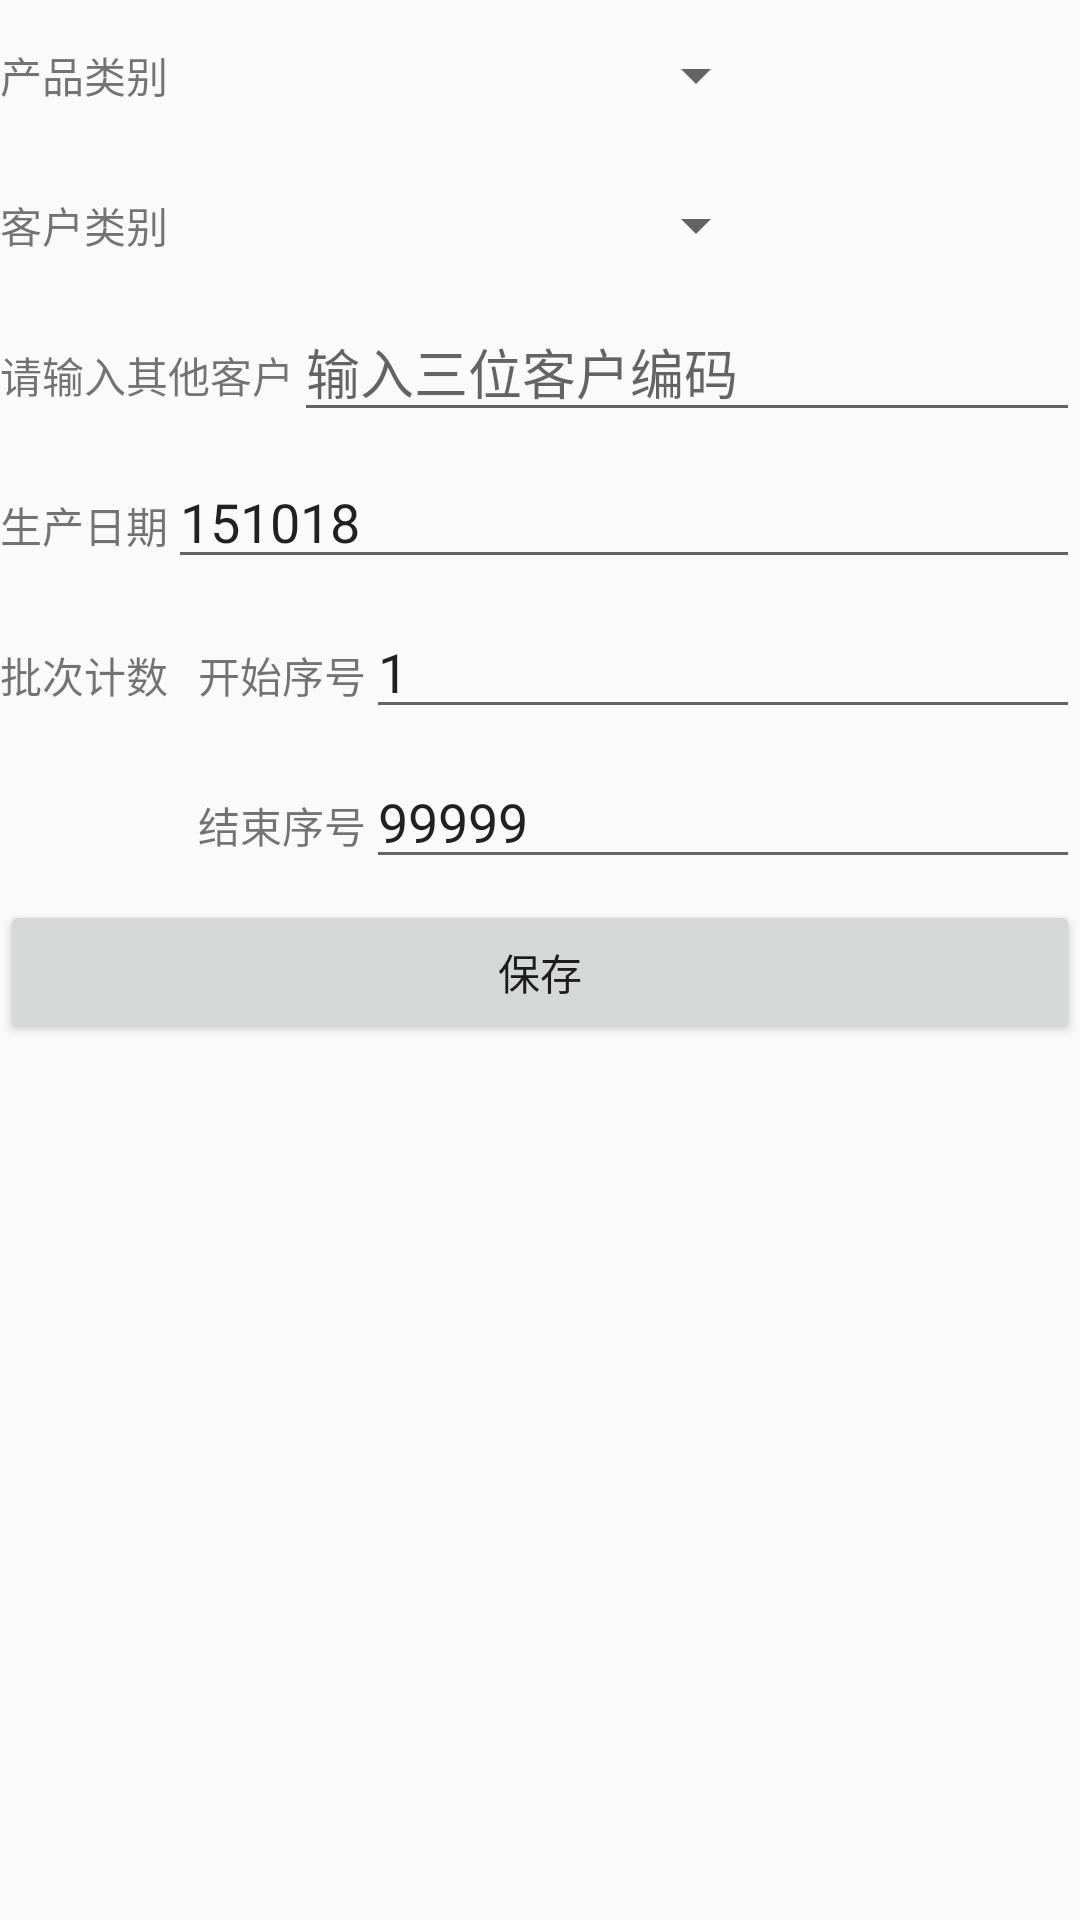

Reconstruct the res/layout file that produces this screen, plus the resources it refers to.
<!-- AndroidManifest.xml: application theme AppTheme -->
<!-- res/layout/sn_setting.xml -->
<?xml version="1.0" encoding="utf-8"?>
<LinearLayout xmlns:android="http://schemas.android.com/apk/res/android"
    android:layout_width="match_parent"
    android:layout_height="match_parent"
    android:layout_margin="10dp"
    android:orientation="vertical" >

    <LinearLayout
        android:layout_width="match_parent"
        android:layout_height="50dp"
        android:orientation="horizontal" >

        <TextView
            android:layout_width="wrap_content"
            android:layout_height="match_parent"
            android:gravity="center"
            android:text="产品类别" />

        <Spinner
            android:id="@+id/spinner1"
            android:layout_width="200dp"
            android:layout_height="match_parent" />

        <TextView
            android:id="@+id/textView1"
            android:layout_width="wrap_content"
            android:layout_height="match_parent"
            android:gravity="center"
            android:text="" />
    </LinearLayout>

    <LinearLayout
        android:layout_width="match_parent"
        android:layout_height="50dp"
        android:orientation="horizontal" >

        <TextView
            android:layout_width="wrap_content"
            android:layout_height="match_parent"
            android:gravity="center"
            android:text="客户类别" />

        <Spinner
            android:id="@+id/spinner2"
            android:layout_width="200dp"
            android:layout_height="match_parent" />

        <TextView
            android:id="@+id/textView2"
            android:layout_width="wrap_content"
            android:layout_height="match_parent"
            android:gravity="center"
            android:text="" />
    </LinearLayout>

    <LinearLayout
        android:id="@+id/ll_other"
        android:layout_width="match_parent"
        android:layout_height="50dp"
        android:orientation="horizontal" >

        <TextView
            android:layout_width="wrap_content"
            android:layout_height="match_parent"
            android:gravity="center"
            android:text="请输入其他客户" />

        <EditText
            android:id="@+id/et_other"
            android:layout_width="wrap_content"
            android:layout_height="wrap_content"
            android:layout_weight="1"
            android:ems="10"
            android:maxLength="3"
            android:text=""
            android:hint="输入三位客户编码"
            android:inputType="number" />
    </LinearLayout>

    <LinearLayout
        android:layout_width="match_parent"
        android:layout_height="50dp"
        android:orientation="horizontal" >

        <TextView
            android:layout_width="wrap_content"
            android:layout_height="match_parent"
            android:gravity="center"
            android:text="生产日期" />

        <EditText
            android:id="@+id/editText2"
            android:layout_width="wrap_content"
            android:layout_height="wrap_content"
            android:layout_weight="1"
            android:ems="10"
            android:maxLength="6"
            android:text="151018"
            android:inputType="number" />
    </LinearLayout>

    <LinearLayout
        android:layout_width="match_parent"
        android:layout_height="50dp"
        android:orientation="horizontal" >

        <TextView
            android:layout_width="wrap_content"
            android:layout_height="match_parent"
            android:gravity="center"
            android:text="批次计数" />
        
        <TextView
            android:layout_width="wrap_content"
            android:layout_height="match_parent"
            android:gravity="center"
            android:text="   开始序号" />

        <EditText
            android:id="@+id/editText3"
            android:layout_width="wrap_content"
            android:layout_height="wrap_content"
            android:layout_weight="1"
            android:ems="10"
            android:maxLength="5"
            android:text="1"
            android:inputType="number" />
    </LinearLayout>
    
     <LinearLayout
        android:layout_width="match_parent"
        android:layout_height="50dp"
        android:orientation="horizontal" >

        <TextView
            android:layout_width="wrap_content"
            android:layout_height="match_parent"
            android:gravity="center"
            android:visibility="invisible"
            android:text="批次计数" />
        <TextView
            android:layout_width="wrap_content"
            android:layout_height="match_parent"
            android:gravity="center"
            android:text="   结束序号" />
        

        <EditText
            android:id="@+id/editText4"
            android:layout_width="wrap_content"
            android:layout_height="wrap_content"
            android:layout_weight="1"
            android:ems="10"
            android:maxLength="5"
            android:text="99999"
            android:inputType="number" />
    </LinearLayout>

    <Button
        android:id="@+id/button1"
        android:layout_width="match_parent"
        android:layout_height="wrap_content"
        android:text="保存" />

</LinearLayout>
<!-- resources referenced by this layout -->
<resources>
  <style name="AppTheme" parent="Theme.AppCompat.Light.DarkActionBar">
          
          <item name="colorPrimary">@color/colorPrimary</item>
          <item name="colorPrimaryDark">@color/colorPrimaryDark</item>
          <item name="colorAccent">@color/colorAccent</item>
      </style>
  <!-- not gathered from this repository: default colours our renderer supplied (Android Studio template values) -->
  <color name="colorPrimary">#FF6200EE</color>
  <color name="colorPrimaryDark">#FF3700B3</color>
  <color name="colorAccent">#FF03DAC5</color>
</resources>
